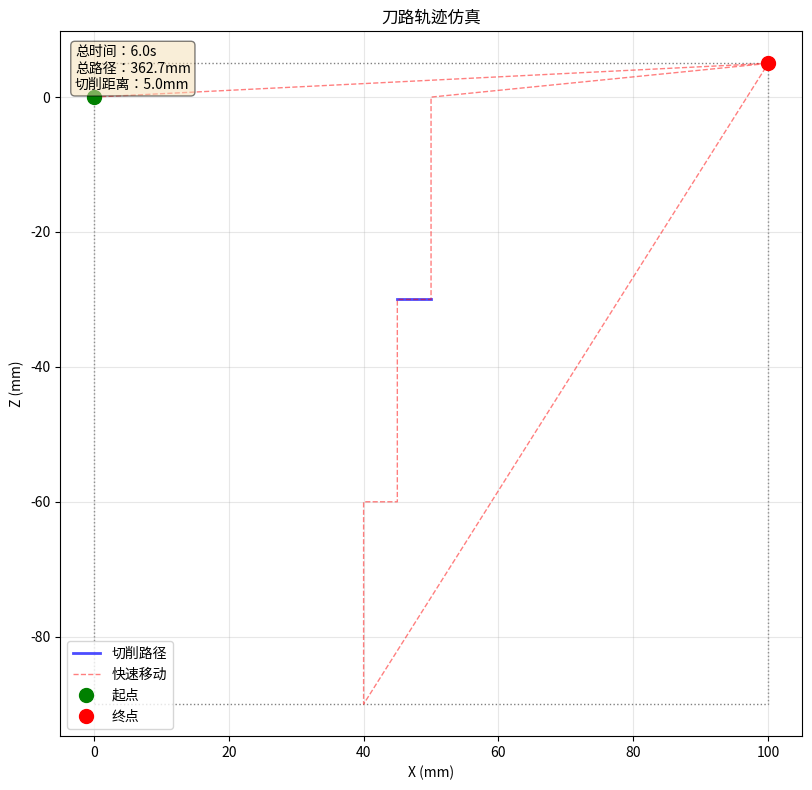

Generate this figure with matplotlib:
"""
刀路轨迹仿真系统 - 2D 可视化 + 碰撞检测

功能:
- G 代码解析和刀具位置计算
- 2D 刀路可视化 (Matplotlib)
- 材料去除动画
- 碰撞检测 (刀具 - 工件干涉)
- 加工时间估算
- G 代码验证器

使用示例:
    simulator = ToolpathSimulator()
    result = simulator.simulate(gcode_string)
    result.show_animation()
"""

import re
import math
from typing import List, Dict, Tuple, Optional
from dataclasses import dataclass, field
from enum import Enum
import numpy as np


class GCodeType(Enum):
    """G 代码类型"""
    RAPID = "G00"           # 快速定位
    LINEAR = "G01"          # 直线插补
    CIRCLE_CW = "G02"       # 圆弧顺时针
    CIRCLE_CCW = "G03"      # 圆弧逆时针
    DWELL = "G04"           # 暂停
    HOME = "G28"            # 回参考点
    UNKNOWN = "UNKNOWN"


@dataclass
class ToolPosition:
    """刀具位置"""
    x: float = 0.0
    z: float = 0.0
    feed: float = 0.0       # 进给速度 mm/min
    spindle: int = 0        # 主轴转速 rpm
    g_code: str = ""
    block_number: int = 0


@dataclass
class ToolpathSegment:
    """刀路段"""
    start: Tuple[float, float]
    end: Tuple[float, float]
    g_code_type: GCodeType
    feed: float
    length: float
    time: float             # 加工时间 (秒)
    is_cutting: bool        # 是否切削


@dataclass
class CollisionWarning:
    """碰撞警告"""
    block_number: int
    position: Tuple[float, float]
    severity: str           # "warning" | "critical"
    message: str


@dataclass
class SimulationResult:
    """仿真结果"""
    toolpath: List[ToolpathSegment] = field(default_factory=list)
    positions: List[ToolPosition] = field(default_factory=list)
    collisions: List[CollisionWarning] = field(default_factory=list)
    total_time: float = 0.0     # 总加工时间 (秒)
    total_distance: float = 0.0  # 总路径长度 (mm)
    cutting_distance: float = 0.0  # 切削距离 (mm)
    bounding_box: Dict = field(default_factory=dict)
    warnings: List[str] = field(default_factory=list)
    
    def show_animation(self):
        """显示动画 (需要 Matplotlib)"""
        visualize_toolpath(self)


class GCodeParser:
    """G 代码解析器"""
    
    def __init__(self):
        self.modal_g = "G00"  # 当前模态 G 代码
        self.current_pos = (0.0, 0.0)
    
    def parse(self, gcode: str) -> List[ToolPosition]:
        """
        解析 G 代码字符串
        
        Args:
            gcode: G 代码文本
        
        Returns:
            List[ToolPosition]: 刀具位置序列
        """
        positions = []
        lines = gcode.strip().split('\n')
        
        for block_num, line in enumerate(lines, 1):
            # 移除注释
            line = re.sub(r'\(.*?\)', '', line)
            line = re.sub(r';.*$', '', line)
            line = line.strip()
            
            if not line:
                continue
            
            # 解析行
            pos = self._parse_block(line, block_num)
            if pos:
                positions.append(pos)
        
        return positions
    
    def _parse_block(self, line: str, block_num: int) -> Optional[ToolPosition]:
        """解析单个程序段"""
        # 提取 G 代码
        g_match = re.search(r'G(\d+)', line, re.IGNORECASE)
        if g_match:
            g_code = f"G{g_match.group(1)}"
            self.modal_g = g_code
        else:
            g_code = self.modal_g
        
        # 提取坐标
        x_match = re.search(r'X([-+]?\d*\.?\d+)', line, re.IGNORECASE)
        z_match = re.search(r'Z([-+]?\d*\.?\d+)', line, re.IGNORECASE)
        
        x = float(x_match.group(1)) if x_match else self.current_pos[0]
        z = float(z_match.group(1)) if z_match else self.current_pos[1]
        
        # 提取进给速度
        f_match = re.search(r'F(\d*\.?\d+)', line, re.IGNORECASE)
        feed = float(f_match.group(1)) if f_match else 0.0
        
        # 提取主轴转速
        s_match = re.search(r'S(\d+)', line, re.IGNORECASE)
        spindle = int(s_match.group(1)) if s_match else 0
        
        # 更新当前位置
        if x_match or z_match:
            self.current_pos = (x, z)
        
        return ToolPosition(
            x=x,
            z=z,
            feed=feed,
            spindle=spindle,
            g_code=g_code,
            block_number=block_num
        )


class ToolpathSimulator:
    """刀路轨迹仿真器"""
    
    def __init__(self, tool_diameter: float = 0.0):
        self.tool_diameter = tool_diameter
        self.parser = GCodeParser()
        
        # 工件边界 (用于碰撞检测)
        self.workpiece_bounds = {
            'min_x': 0,
            'max_x': 100,
            'min_z': -200,
            'max_z': 0
        }
    
    def simulate(self, gcode: str) -> SimulationResult:
        """
        执行刀路仿真
        
        Args:
            gcode: G 代码字符串
        
        Returns:
            SimulationResult: 仿真结果
        """
        result = SimulationResult()
        
        # 步骤 1: 解析 G 代码
        positions = self.parser.parse(gcode)
        result.positions = positions
        
        if not positions:
            result.warnings.append("未解析到有效 G 代码")
            return result
        
        # 步骤 2: 生成刀路段
        segments = self._generate_segments(positions)
        result.toolpath = segments
        
        # 步骤 3: 计算统计信息
        self._calculate_statistics(result)
        
        # 步骤 4: 碰撞检测
        self._detect_collisions(result)
        
        # 步骤 5: 计算包围盒
        self._calculate_bounding_box(result)
        
        return result
    
    def _generate_segments(self, positions: List[ToolPosition]) -> List[ToolpathSegment]:
        """生成刀路段"""
        segments = []
        
        for i in range(len(positions) - 1):
            curr = positions[i]
            next_p = positions[i + 1]
            
            # 确定 G 代码类型
            g_type = self._get_g_code_type(curr.g_code)
            
            # 计算距离
            dx = next_p.x - curr.x
            dz = next_p.z - curr.z
            distance = math.sqrt(dx**2 + dz**2)
            
            # 计算时间
            if curr.feed > 0 and g_type in [GCodeType.LINEAR, GCodeType.CIRCLE_CW, GCodeType.CIRCLE_CCW]:
                time = (distance / curr.feed) * 60  # 转换为秒
                is_cutting = True
            else:
                time = 0.5  # 快速移动估计时间
                is_cutting = False
            
            segment = ToolpathSegment(
                start=(curr.x, curr.z),
                end=(next_p.x, next_p.z),
                g_code_type=g_type,
                feed=curr.feed,
                length=distance,
                time=time,
                is_cutting=is_cutting
            )
            
            segments.append(segment)
        
        return segments
    
    def _get_g_code_type(self, g_code: str) -> GCodeType:
        """获取 G 代码类型"""
        mapping = {
            'G00': GCodeType.RAPID,
            'G01': GCodeType.LINEAR,
            'G02': GCodeType.CIRCLE_CW,
            'G03': GCodeType.CIRCLE_CCW,
            'G04': GCodeType.DWELL,
            'G28': GCodeType.HOME,
        }
        return mapping.get(g_code, GCodeType.UNKNOWN)
    
    def _calculate_statistics(self, result: SimulationResult):
        """计算统计信息"""
        total_time = 0.0
        total_distance = 0.0
        cutting_distance = 0.0
        
        for segment in result.toolpath:
            total_time += segment.time
            total_distance += segment.length
            
            if segment.is_cutting:
                cutting_distance += segment.length
        
        result.total_time = total_time
        result.total_distance = total_distance
        result.cutting_distance = cutting_distance
    
    def _detect_collisions(self, result: SimulationResult):
        """碰撞检测"""
        bounds = self.workpiece_bounds
        
        for segment in result.toolpath:
            # 检查是否在工件范围内
            x_min = min(segment.start[0], segment.end[0])
            x_max = max(segment.start[0], segment.end[0])
            z_min = min(segment.start[1], segment.end[1])
            z_max = max(segment.start[1], segment.end[1])
            
            # 简化检测：检查端点
            for point in [segment.start, segment.end]:
                x, z = point
                
                if x < bounds['min_x'] or x > bounds['max_x']:
                    result.collisions.append(CollisionWarning(
                        block_number=0,
                        position=point,
                        severity="warning",
                        message=f"X 坐标超出范围：{x:.2f} (范围：{bounds['min_x']}-{bounds['max_x']})"
                    ))
                
                if z < bounds['min_z'] or z > bounds['max_z']:
                    result.collisions.append(CollisionWarning(
                        block_number=0,
                        position=point,
                        severity="warning",
                        message=f"Z 坐标超出范围：z={z:.2f} (范围：{bounds['min_z']}-{bounds['max_z']})"
                    ))
    
    def _calculate_bounding_box(self, result: SimulationResult):
        """计算包围盒"""
        if not result.toolpath:
            return
        
        all_x = []
        all_z = []
        
        for segment in result.toolpath:
            all_x.extend([segment.start[0], segment.end[0]])
            all_z.extend([segment.start[1], segment.end[1]])
        
        result.bounding_box = {
            'min_x': min(all_x),
            'max_x': max(all_x),
            'min_z': min(all_z),
            'max_z': max(all_z),
        }


def visualize_toolpath(result: SimulationResult, save_path: str = None):
    """
    可视化刀路轨迹 (使用 Matplotlib)
    
    Args:
        result: 仿真结果
        save_path: 保存路径 (可选)
    """
    try:
        import matplotlib.pyplot as plt
        import matplotlib.animation as animation
    except ImportError:
        print("⚠ Matplotlib 未安装，无法显示动画")
        return
    
    # 创建图形
    fig, ax = plt.subplots(figsize=(10, 8))
    
    # 提取切削路径和快速移动路径
    cutting_x = []
    cutting_z = []
    rapid_x = []
    rapid_z = []
    
    for segment in result.toolpath:
        if segment.is_cutting:
            cutting_x.extend([segment.start[0], segment.end[0]])
            cutting_z.extend([segment.start[1], segment.end[1]])
        else:
            rapid_x.extend([segment.start[0], segment.end[0]])
            rapid_z.extend([segment.start[1], segment.end[1]])
    
    # 绘制切削路径
    if cutting_x:
        ax.plot(cutting_x, cutting_z, 'b-', linewidth=2, label='切削路径', alpha=0.7)
    
    # 绘制快速移动
    if rapid_x:
        ax.plot(rapid_x, rapid_z, 'r--', linewidth=1, label='快速移动', alpha=0.5)
    
    # 绘制起点和终点
    if result.toolpath:
        start = result.toolpath[0].start
        end = result.toolpath[-1].end
        ax.plot(start[0], start[1], 'go', markersize=10, label='起点')
        ax.plot(end[0], end[1], 'ro', markersize=10, label='终点')
    
    # 设置坐标轴
    ax.set_xlabel('X (mm)')
    ax.set_ylabel('Z (mm)')
    ax.set_title('刀路轨迹仿真')
    ax.legend()
    ax.grid(True, alpha=0.3)
    ax.set_aspect('equal')
    
    # 添加工件轮廓 (如果有)
    if result.bounding_box:
        bbox = result.bounding_box
        rect = plt.Rectangle(
            (bbox['min_x'], bbox['min_z']),
            bbox['max_x'] - bbox['min_x'],
            bbox['max_z'] - bbox['min_z'],
        fill=False, linestyle=':', color='gray', label='工件范围')
        ax.add_patch(rect)
    
    # 添加统计信息
    stats_text = (
        f"总时间：{result.total_time:.1f}s\n"
        f"总路径：{result.total_distance:.1f}mm\n"
        f"切削距离：{result.cutting_distance:.1f}mm"
    )
    ax.text(0.02, 0.98, stats_text, transform=ax.transAxes, 
            verticalalignment='top', fontsize=10,
            bbox=dict(boxstyle='round', facecolor='wheat', alpha=0.5))
    
    plt.tight_layout()
    
    if save_path:
        plt.savefig(save_path, dpi=150, bbox_inches='tight')
        print(f"✓ 图像已保存到：{save_path}")
    else:
        plt.show()


def animate_toolpath(result: SimulationResult, interval: int = 50):
    """
    创建刀路动画
    
    Args:
        result: 仿真结果
        interval: 帧间隔 (ms)
    """
    try:
        import matplotlib.pyplot as plt
        import matplotlib.animation as animation
    except ImportError:
        print("⚠ Matplotlib 未安装")
        return
    
    fig, ax = plt.subplots(figsize=(10, 8))
    
    # 初始化线条
    line, = ax.plot([], [], 'b-', linewidth=2)
    point, = ax.plot([], [], 'ro', markersize=8)
    
    # 设置坐标轴
    if result.bounding_box:
        bbox = result.bounding_box
        margin = 10
        ax.set_xlim(bbox['min_x'] - margin, bbox['max_x'] + margin)
        ax.set_ylim(bbox['min_z'] - margin, bbox['max_z'] + margin)
    
    ax.set_xlabel('X (mm)')
    ax.set_ylabel('Z (mm)')
    ax.set_title('刀路仿真动画')
    ax.grid(True, alpha=0.3)
    ax.set_aspect('equal')
    
    # 提取所有点
    all_points = []
    for segment in result.toolpath:
        all_points.append(segment.start)
    if result.toolpath:
        all_points.append(result.toolpath[-1].end)
    
    def init():
        line.set_data([], [])
        point.set_data([], [])
        return line, point
    
    def update(frame):
        xs = [p[0] for p in all_points[:frame+1]]
        zs = [p[1] for p in all_points[:frame+1]]
        line.set_data(xs, zs)
        
        if frame < len(all_points):
            point.set_data([all_points[frame][0]], [all_points[frame][1]])
        
        return line, point
    
    ani = animation.FuncAnimation(
        fig, update, frames=len(all_points),
        init_func=init, blit=True, interval=interval
    )
    
    plt.show()
    
    return ani


def simulate_gcode(gcode: str, visualize: bool = True) -> SimulationResult:
    """便捷函数：G 代码仿真"""
    simulator = ToolpathSimulator()
    result = simulator.simulate(gcode)
    
    if visualize:
        visualize_toolpath(result)
    
    return result


if __name__ == "__main__":
    # 测试示例
    test_gcode = """
    O1000 (TEST PROGRAM)
    G54 G00 X100 Z5
    S1000 M03
    G00 X50 Z0
    G01 X50 Z-30 F200
    G01 X45 Z-30
    G01 X45 Z-60
    G01 X40 Z-60
    G01 X40 Z-90
    G00 X100 Z5
    M30
    """
    
    print("🔧 开始刀路仿真...")
    result = simulate_gcode(test_gcode, visualize=False)
    
    print(f"\n✓ 仿真完成")
    print(f"  程序段数：{len(result.toolpath)}")
    print(f"  总加工时间：{result.total_time:.2f}s")
    print(f"  总路径长度：{result.total_distance:.2f}mm")
    print(f"  切削距离：{result.cutting_distance:.2f}mm")
    
    if result.collisions:
        print(f"\n⚠ 发现 {len(result.collisions)} 个潜在碰撞:")
        for collision in result.collisions:
            print(f"  - {collision.message}")
    
    # 显示可视化
    print("\n正在打开可视化窗口...")
    visualize_toolpath(result)
